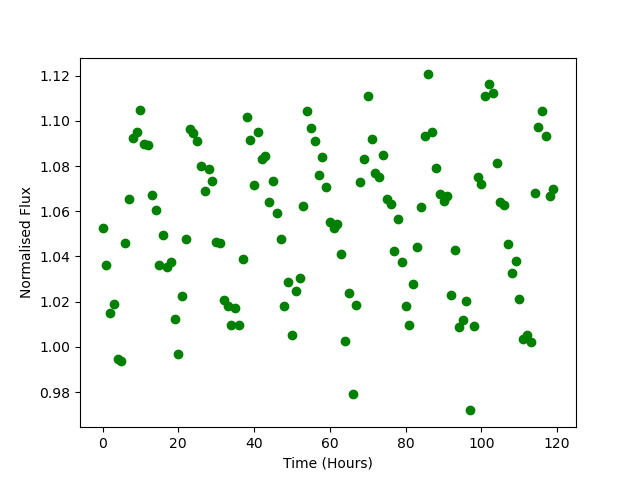

The file beside this chart, header and first rows:
Time, Flux
0.0, 1.053
1.0, 1.036
2.0, 1.015
3.0, 1.019
4.0, 0.9948
5.0, 0.9936
6.0, 1.046
7.0, 1.065
8.0, 1.092
9.0, 1.095
10.0, 1.105
11.0, 1.09
12.0, 1.089
13.0, 1.067
14.0, 1.06
15.0, 1.036
16.0, 1.049
17.0, 1.035
18.0, 1.037
19.0, 1.012
20.0, 0.9971
21.0, 1.022
22.0, 1.048
23.0, 1.096
24.0, 1.095
25.0, 1.091
26.0, 1.08
27.0, 1.069
28.0, 1.079
29.0, 1.073
30.0, 1.047
31.0, 1.046
32.0, 1.021
33.0, 1.018
34.0, 1.01
35.0, 1.017
36.0, 1.01
37.0, 1.039
38.0, 1.102
39.0, 1.092
40.0, 1.071
41.0, 1.095
42.0, 1.083
43.0, 1.084
44.0, 1.064
45.0, 1.073
46.0, 1.059
47.0, 1.048
48.0, 1.018
49.0, 1.029
50.0, 1.005
51.0, 1.025
52.0, 1.031
53.0, 1.062
54.0, 1.104
55.0, 1.097
56.0, 1.091
57.0, 1.076
58.0, 1.084
59.0, 1.071
... 60 more rows
